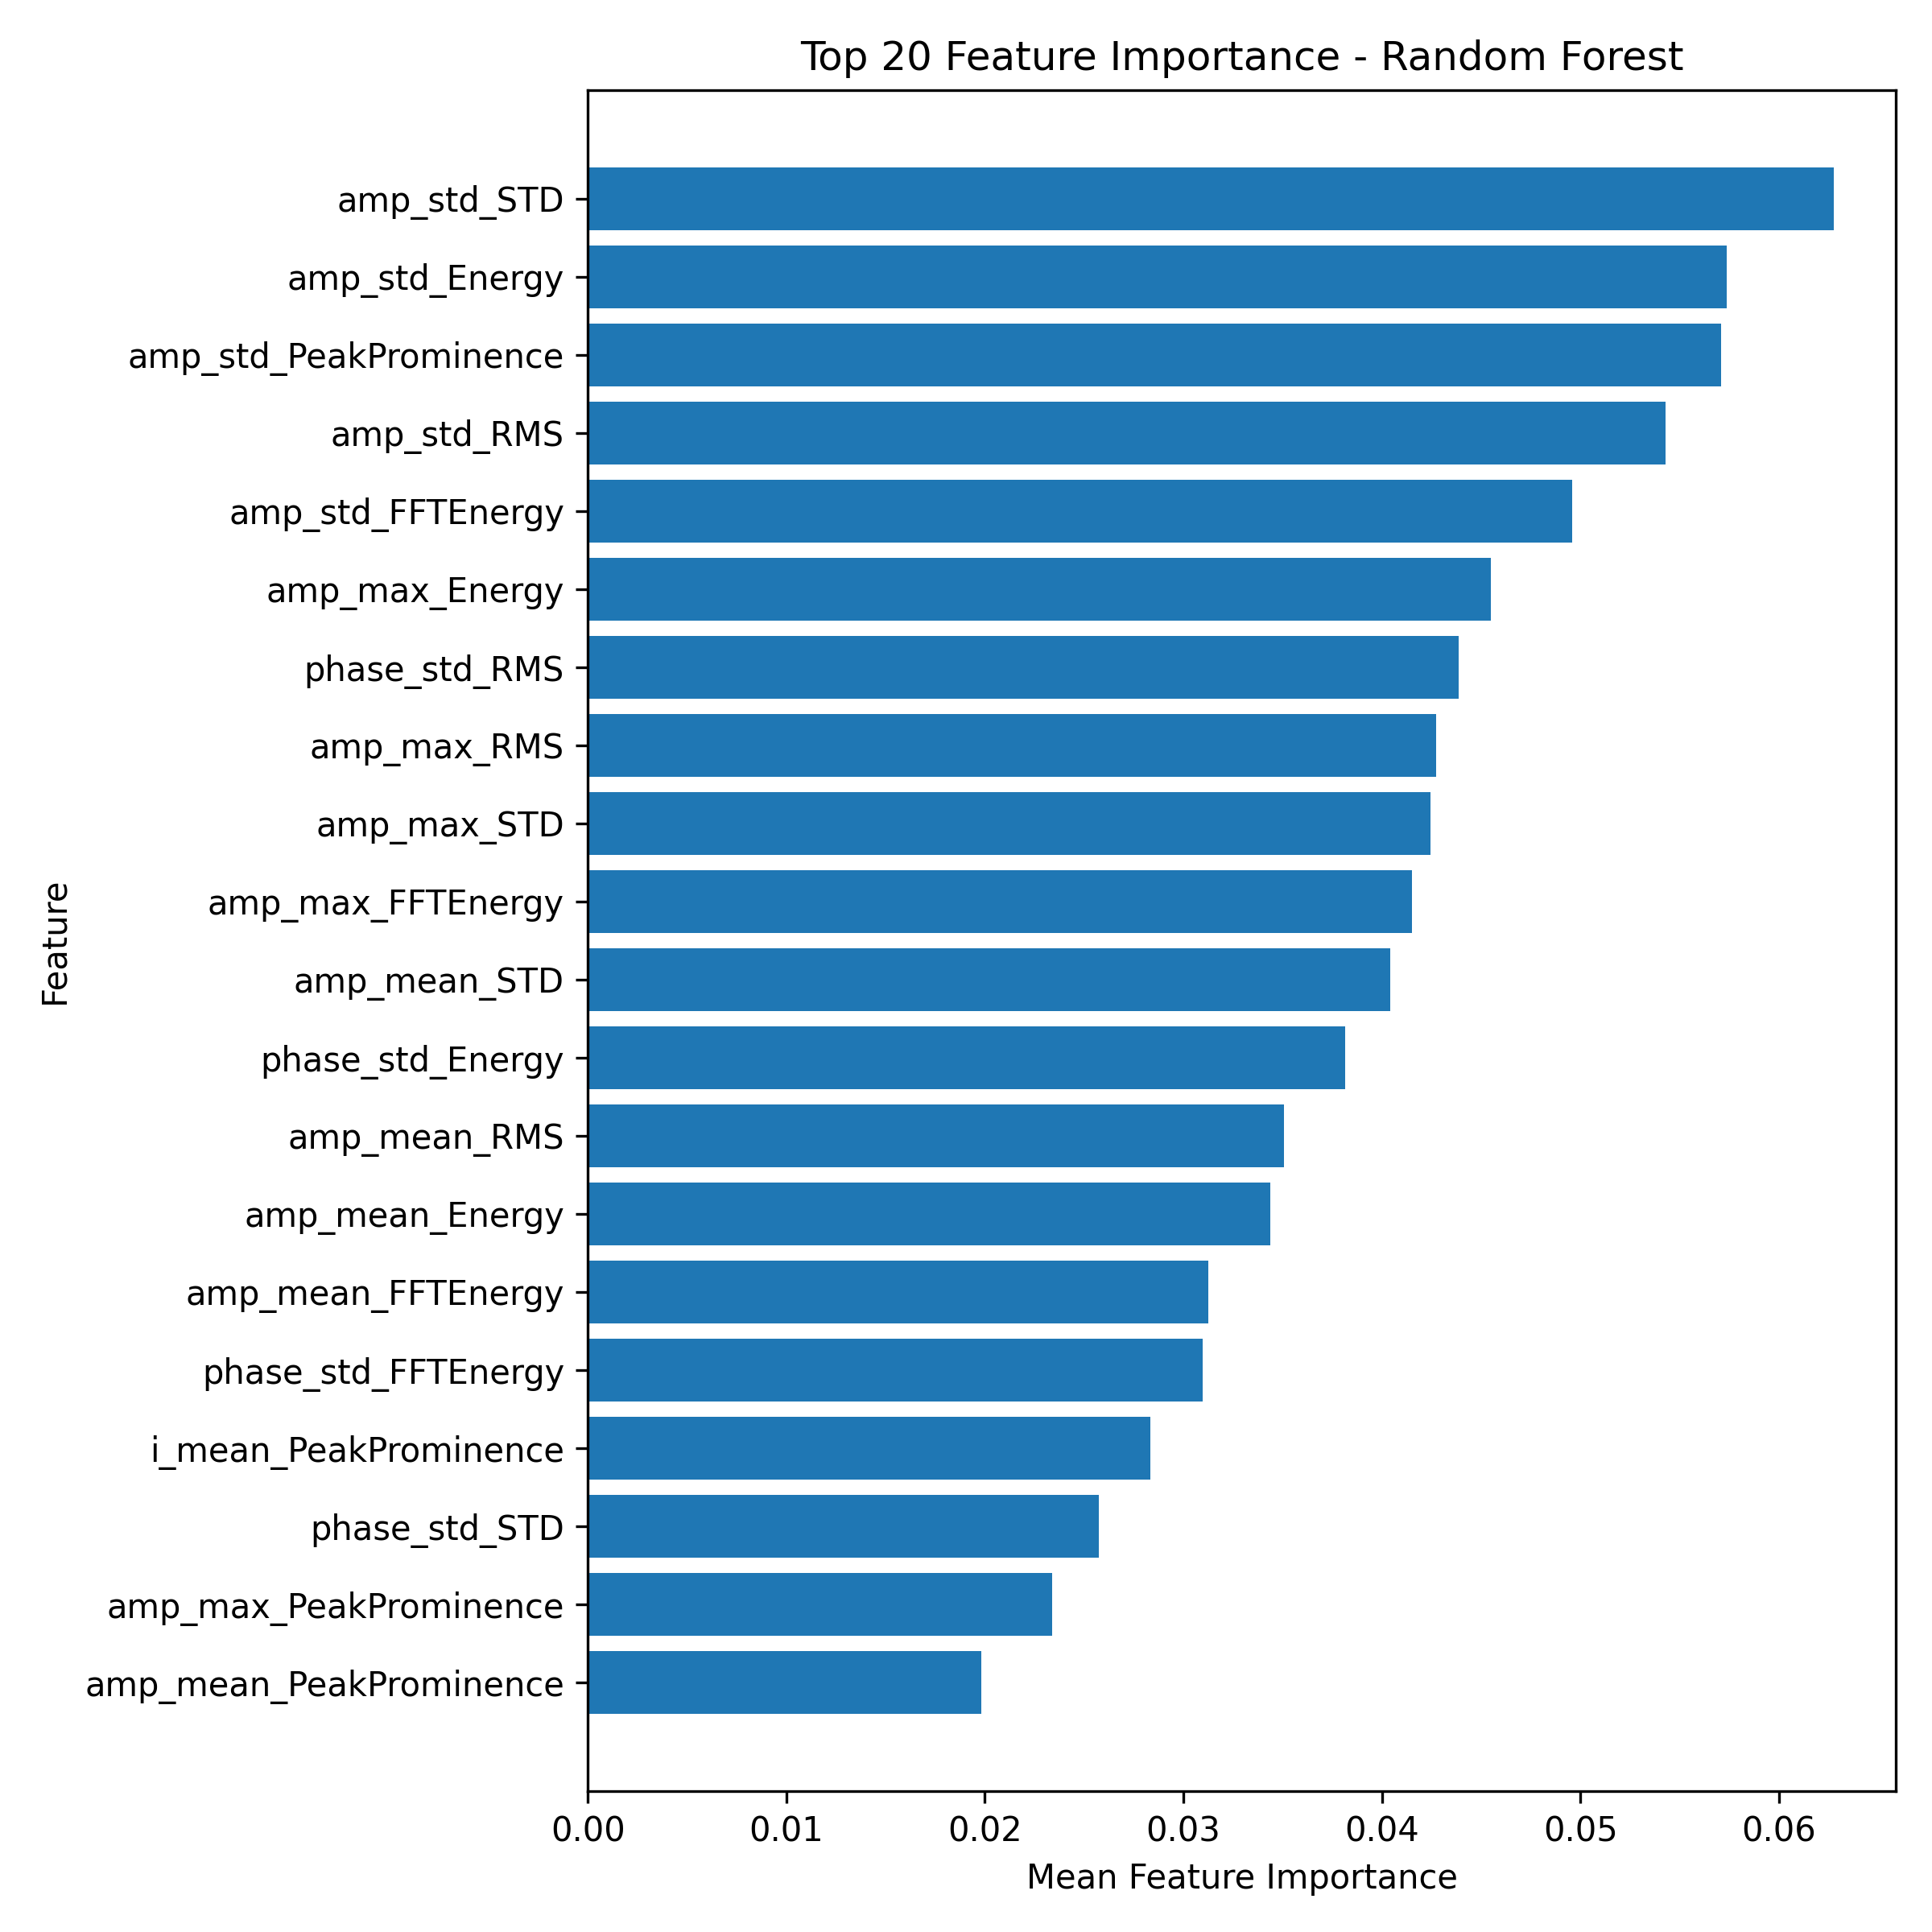

The data file committed next to this chart (first rows):
Feature, Importance
amp_std_STD, 0.06275
amp_std_Energy, 0.05736
amp_std_PeakProminence, 0.05709
amp_std_RMS, 0.05428
amp_std_FFTEnergy, 0.0496
amp_max_Energy, 0.04549
phase_std_RMS, 0.04387
amp_max_RMS, 0.04274
amp_max_STD, 0.04247
amp_max_FFTEnergy, 0.04152
amp_mean_STD, 0.0404
phase_std_Energy, 0.03813
amp_mean_RMS, 0.03508
amp_mean_Energy, 0.03439
amp_mean_FFTEnergy, 0.03127
phase_std_FFTEnergy, 0.03097
i_mean_PeakProminence, 0.02832
phase_std_STD, 0.02573
amp_max_PeakProminence, 0.02338
amp_mean_PeakProminence, 0.01981
i_mean_Energy, 0.01785
amp_std_PeakCount, 0.01675
i_mean_FFTEnergy, 0.01568
q_mean_RMS, 0.01537
phase_std_PeakProminence, 0.01526
i_mean_RMS, 0.01456
i_mean_STD, 0.01414
q_mean_STD, 0.01386
q_mean_FFTEnergy, 0.01348
q_mean_Energy, 0.01324
i_mean_PeakCount, 0.01039
q_mean_PeakProminence, 0.01008
phase_std_PeakCount, 0.008236
amp_mean_PeakCount, 0.006506
amp_max_PeakCount, 0.006109
q_mean_PeakCount, 0.003849
